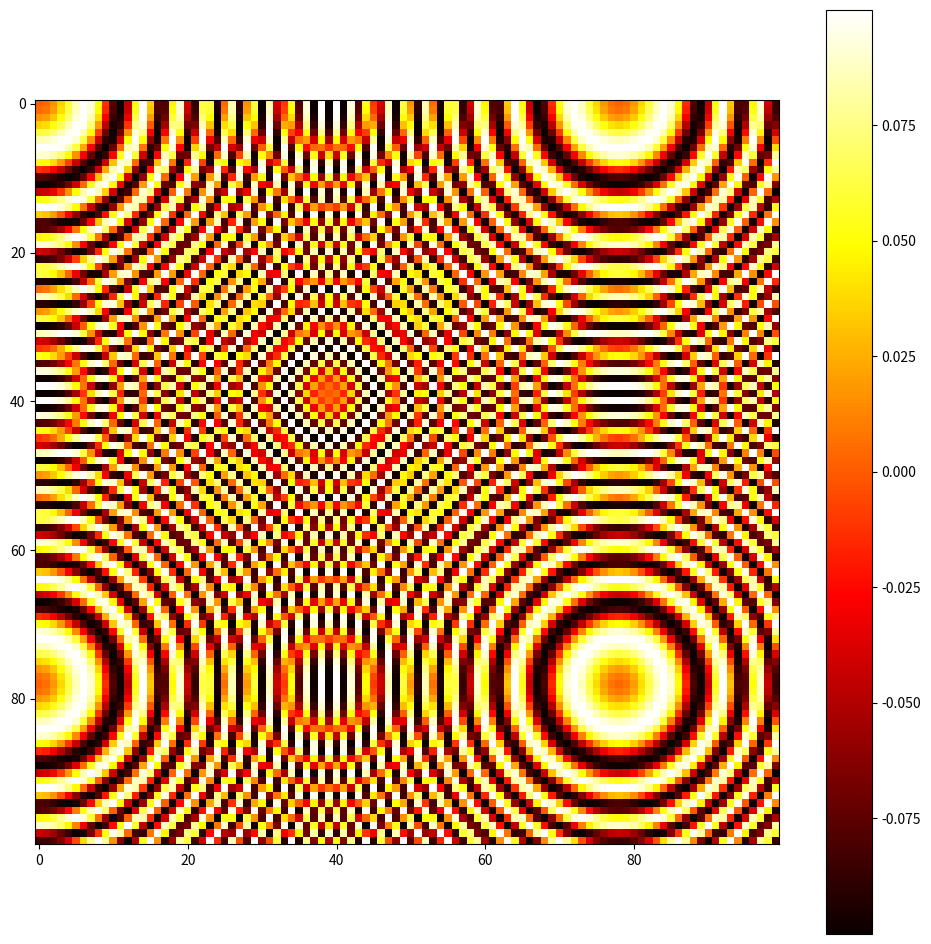

Python code for this plot: (Note: this script raises an exception after producing the figure.)
import numpy as np
import matplotlib.pyplot as plt
import scipy
import scipy.integrate

from mpl_toolkits.mplot3d import Axes3D
from matplotlib.animation import FFMpegWriter

###The following lines are entirely optional! If they break your computer don't use them###

#%config InlineBackend.figure_format='retina' # UNCOMMENT IF USING MAC makes display better

#%matplotlib osx 
# ^ UNCOMMENT THIS LINE IF USING MAC

# %matplotlib qt 
# ^ UNCOMMENT THIS LINE IF USING WINDOWS

#no code necessary here
x, y = np.meshgrid(np.linspace(0, 2*np.pi, 100),
                   np.linspace(0, 2*np.pi, 100))

f = np.sin(10*(x**2 + y**2))/10

plt.figure(figsize=(12,12))
plt.imshow(f)          # Plot the 2D array
plt.set_cmap('hot')    # Set the color scheme ("jet" is matplotlib's default)
plt.colorbar()         # Display a legend for the color values
plt.show()

## SAVE AS MP4 ##
fig, ax = plt.subplots(figsize=(5,5))

num_iterations = 20

with writer.saving(fig, "3Dfunction.mp4", dpi=200):
    for i in range(num_iterations):

        ax.clear() # first clear the figure

        ### YOUR CODE HERE ###
        
        plt.draw()
        plt.pause(0.01)
        writer.grab_frame() # save the current frame to mp4

###Your Code Here###

###Your Code Here###

###Your Code Here###

G = 1 #gravitational constant
#Initialize new instances of the Star Class
star_1 = ...
star_2 = ...

# Define masses (in terms of solar mass)
m1 = ...
m2 = ...

# Define initial position vectors
r1 = ...
r2 = ...

# Define initial velocities
v1 = ...
v2 = ...

def TwoBodyEquations(w, t, m1, m2): # w is an array containing positions and velocities
    r1 = ...
    r2 = ...
    v1 = ...
    v2 = ...

    r12 = np.linalg.norm(r2-r1)
    
    dv1bydt = ...  # derivative of velocity
    dv2bydt = ...

    dr1bydt = ... # derivative of position 
    dr2bydt = ...
    
    r_derivs = np.concatenate((dr1bydt,dr2bydt)) # joining arrays together
    v_derivs = np.concatenate((dv1bydt,dv2bydt))
    derivs = np.concatenate((r_derivs,v_derivs))
    
    return derivs

# Package initial parameters into one array (just easier to work with this way)
init_params = np.array([r1,r2,v1,v2])
init_params = init_params.flatten()
time_span = np.linspace(0, 20, 5000)  # run for t=20 (5000 points)

# Run the ODE solver
two_body_sol = ... # use scipy.integrate.odeint()

r1_sol = ...
r2_sol = ...

# Initilize writer 
metadata = dict(title='2D animation', artist='Matplotlib')
writer = FFMpegWriter(fps=50, metadata=metadata, bitrate=200000)
fig = plt.figure(dpi=200)

## SAVE AS MP4 ##
fig, ax = plt.subplots()

with writer.saving(fig, "binary_stars.mp4", dpi=200):
    for i in range(len(time_span)):

        ax.clear()

        ### YOUR CODE HERE ###
        
        plt.draw()
        plt.pause(0.01)
        writer.grab_frame()